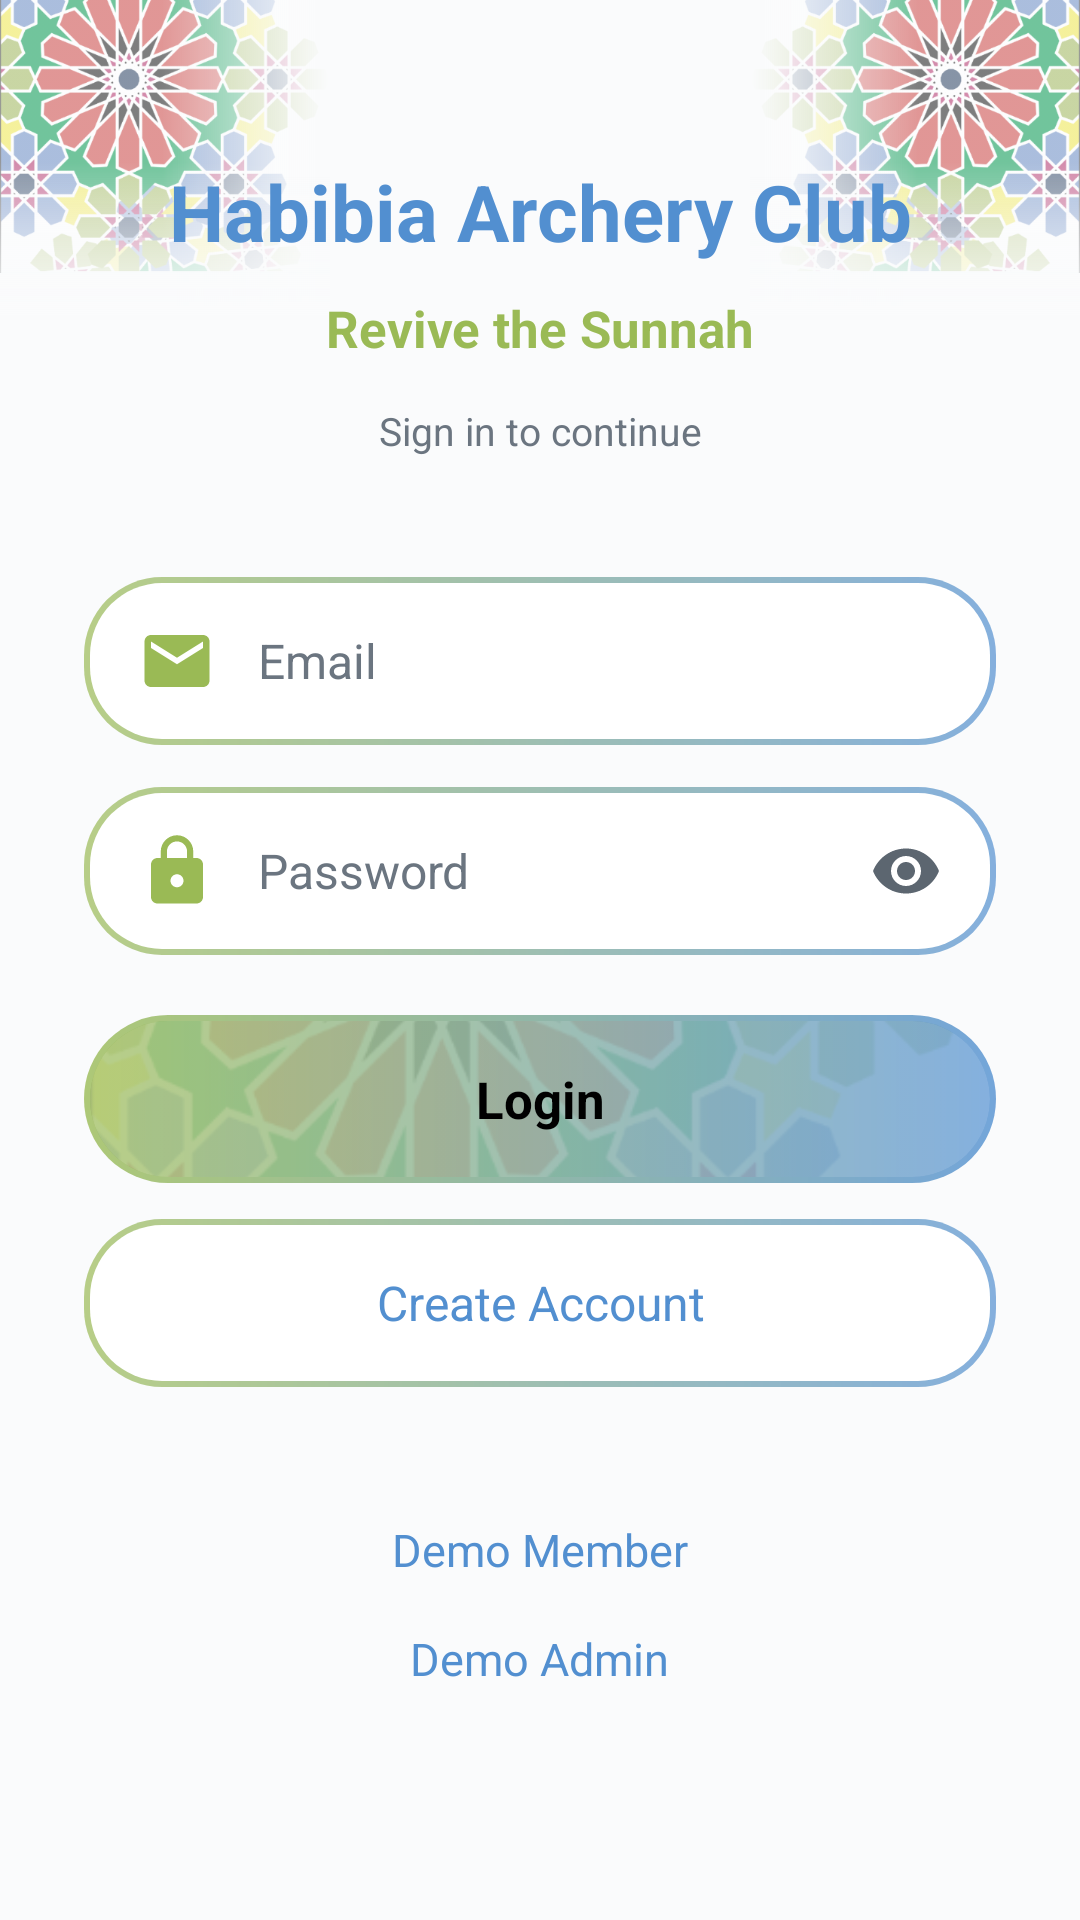

Android layout source for this screen:
<!-- AndroidManifest.xml: application theme Theme.HACPrototype -->
<!-- res/layout/fragment_login.xml -->
<?xml version="1.0" encoding="utf-8"?>
<FrameLayout xmlns:android="http://schemas.android.com/apk/res/android"
    android:layout_width="match_parent"
    android:layout_height="match_parent"
    android:background="@color/habibia_background">

    <include layout="@layout/include_edge_decor_login" />

    <ScrollView
        android:layout_width="match_parent"
        android:layout_height="match_parent"
        android:background="@android:color/transparent"
        android:fillViewport="true"
        android:overScrollMode="never">

        <LinearLayout
            android:layout_width="match_parent"
            android:layout_height="match_parent"
            android:gravity="center_horizontal|center_vertical"
            android:orientation="vertical"
            android:paddingStart="28dp"
            android:paddingTop="24dp"
            android:paddingEnd="28dp"
            android:paddingBottom="32dp">

            <TextView
                android:id="@+id/loginTitle"
                style="@style/Text.Habibia.Title"
                android:layout_width="match_parent"
                android:layout_height="wrap_content"
                android:text="Habibia Archery Club"
                android:textAlignment="center"
                android:textSize="26sp" />

            <TextView
                android:layout_width="match_parent"
                android:layout_height="wrap_content"
                android:layout_marginTop="10dp"
                android:text="Revive the Sunnah"
                android:textAlignment="center"
                android:textColor="@color/habibia_green"
                android:textSize="17sp"
                android:textStyle="bold" />

            <TextView
                android:layout_width="match_parent"
                android:layout_height="wrap_content"
                android:layout_marginTop="14dp"
                android:text="Sign in to continue"
                android:textAlignment="center"
                android:textColor="@color/habibia_text_muted"
                android:textSize="13sp" />

            
            <LinearLayout
                android:id="@+id/emailFieldContainer"
                android:layout_width="match_parent"
                android:layout_height="56dp"
                android:layout_marginTop="40dp"
                android:background="@drawable/bg_habibia_input"
                android:elevation="1.5dp"
                android:gravity="center_vertical"
                android:orientation="horizontal"
                android:paddingStart="18dp"
                android:paddingEnd="18dp">

                <ImageView
                    android:layout_width="26dp"
                    android:layout_height="26dp"
                    android:contentDescription="@null"
                    android:importantForAccessibility="no"
                    android:src="@drawable/ic_email" />

                <com.google.android.material.textfield.TextInputEditText
                    android:id="@+id/emailInput"
                    android:layout_width="0dp"
                    android:layout_height="match_parent"
                    android:layout_marginStart="14dp"
                    android:layout_weight="1"
                    android:background="@android:color/transparent"
                    android:hint="Email"
                    android:importantForAutofill="no"
                    android:inputType="textEmailAddress"
                    android:textColor="@color/habibia_text_primary"
                    android:textColorHint="@color/habibia_text_muted"
                    android:textSize="16sp" />
            </LinearLayout>

            <TextView
                android:id="@+id/emailError"
                android:layout_width="match_parent"
                android:layout_height="wrap_content"
                android:layout_marginStart="8dp"
                android:layout_marginTop="4dp"
                android:textColor="@color/habibia_red"
                android:textSize="12sp"
                android:visibility="gone" />

            
            <LinearLayout
                android:id="@+id/passwordFieldContainer"
                android:layout_width="match_parent"
                android:layout_height="56dp"
                android:layout_marginTop="14dp"
                android:background="@drawable/bg_habibia_input"
                android:elevation="1.5dp"
                android:gravity="center_vertical"
                android:orientation="horizontal"
                android:paddingStart="18dp"
                android:paddingEnd="8dp">

                <ImageView
                    android:layout_width="26dp"
                    android:layout_height="26dp"
                    android:contentDescription="@null"
                    android:importantForAccessibility="no"
                    android:src="@drawable/ic_lock" />

                <com.google.android.material.textfield.TextInputEditText
                    android:id="@+id/passwordInput"
                    android:layout_width="0dp"
                    android:layout_height="match_parent"
                    android:layout_marginStart="14dp"
                    android:layout_weight="1"
                    android:background="@android:color/transparent"
                    android:hint="Password"
                    android:importantForAutofill="no"
                    android:inputType="textPassword"
                    android:textColor="@color/habibia_text_primary"
                    android:textColorHint="@color/habibia_text_muted"
                    android:textSize="16sp" />

                <ImageButton
                    android:id="@+id/passwordToggle"
                    android:layout_width="44dp"
                    android:layout_height="44dp"
                    android:background="?attr/selectableItemBackgroundBorderless"
                    android:contentDescription="Show or hide password"
                    android:padding="10dp"
                    android:src="@drawable/ic_visibility" />
            </LinearLayout>

            <TextView
                android:id="@+id/passwordError"
                android:layout_width="match_parent"
                android:layout_height="wrap_content"
                android:layout_marginStart="8dp"
                android:layout_marginTop="4dp"
                android:textColor="@color/habibia_red"
                android:textSize="12sp"
                android:visibility="gone" />

            
            <FrameLayout
                android:id="@+id/loginButton"
                android:layout_width="match_parent"
                android:layout_height="56dp"
                android:layout_marginTop="20dp"
                android:background="@drawable/bg_habibia_button_login_ring"
                android:clickable="true"
                android:elevation="3dp"
                android:focusable="true"
                android:foreground="?attr/selectableItemBackground">

                <FrameLayout
                    android:layout_width="match_parent"
                    android:layout_height="match_parent"
                    android:layout_margin="2dp"
                    android:background="@drawable/bg_habibia_button_gradient"
                    android:clipToOutline="true">

                    <ImageView
                        android:layout_width="match_parent"
                        android:layout_height="match_parent"
                        android:alpha="0.12"
                        android:contentDescription="@null"
                        android:importantForAccessibility="no"
                        android:scaleType="centerCrop"
                        android:src="@drawable/desgin" />

                    
                    <View
                        android:layout_width="match_parent"
                        android:layout_height="match_parent"
                        android:background="#33FFFFFF" />

                    <TextView
                        android:layout_width="match_parent"
                        android:layout_height="match_parent"
                        android:gravity="center"
                        android:text="Login"
                        android:textColor="@color/habibia_black"
                        android:textSize="17sp"
                        android:textStyle="bold" />
                </FrameLayout>
            </FrameLayout>

            <TextView
                android:id="@+id/registerButton"
                android:layout_width="match_parent"
                android:layout_height="56dp"
                android:layout_marginTop="12dp"
                android:background="@drawable/bg_habibia_button_outline"
                android:clickable="true"
                android:elevation="1.5dp"
                android:focusable="true"
                android:foreground="?attr/selectableItemBackground"
                android:gravity="center"
                android:text="Create Account"
                android:textColor="@color/habibia_blue"
                android:textSize="16sp" />

            <TextView
                android:id="@+id/demoMemberButton"
                android:layout_width="wrap_content"
                android:layout_height="wrap_content"
                android:layout_marginTop="36dp"
                android:background="?attr/selectableItemBackgroundBorderless"
                android:clickable="true"
                android:focusable="true"
                android:padding="8dp"
                android:text="Demo Member"
                android:textColor="@color/habibia_blue"
                android:textSize="15sp" />

            <TextView
                android:id="@+id/demoAdminButton"
                android:layout_width="wrap_content"
                android:layout_height="wrap_content"
                android:layout_marginBottom="8dp"
                android:background="?attr/selectableItemBackgroundBorderless"
                android:clickable="true"
                android:focusable="true"
                android:padding="8dp"
                android:text="Demo Admin"
                android:textColor="@color/habibia_blue"
                android:textSize="15sp" />
        </LinearLayout>
    </ScrollView>
</FrameLayout>
<!-- res/layout/include_edge_decor_login.xml (included above) -->
<?xml version="1.0" encoding="utf-8"?>
<merge xmlns:android="http://schemas.android.com/apk/res/android">

    <FrameLayout
        android:layout_width="110dp"
        android:layout_height="110dp"
        android:layout_gravity="top|start"
        android:clickable="false"
        android:focusable="false">

        <ImageView
            android:layout_width="match_parent"
            android:layout_height="match_parent"
            android:alpha="0.55"
            android:contentDescription="@null"
            android:importantForAccessibility="no"
            android:scaleType="fitStart"
            android:src="@drawable/desgin" />

        <View
            android:layout_width="56dp"
            android:layout_height="match_parent"
            android:layout_gravity="end"
            android:background="@drawable/fade_to_end" />

        <View
            android:layout_width="match_parent"
            android:layout_height="56dp"
            android:layout_gravity="bottom"
            android:background="@drawable/fade_to_bottom" />
    </FrameLayout>

    <FrameLayout
        android:layout_width="110dp"
        android:layout_height="110dp"
        android:layout_gravity="top|end"
        android:clickable="false"
        android:focusable="false">

        <ImageView
            android:layout_width="match_parent"
            android:layout_height="match_parent"
            android:alpha="0.55"
            android:contentDescription="@null"
            android:importantForAccessibility="no"
            android:scaleType="fitStart"
            android:scaleX="-1"
            android:src="@drawable/desgin" />

        <View
            android:layout_width="56dp"
            android:layout_height="match_parent"
            android:layout_gravity="start"
            android:background="@drawable/fade_to_start" />

        <View
            android:layout_width="match_parent"
            android:layout_height="56dp"
            android:layout_gravity="bottom"
            android:background="@drawable/fade_to_bottom" />
    </FrameLayout>
</merge>
<!-- resources referenced by this layout -->
<resources>
  <color name="habibia_background">#FFFAFBFC</color>
  <color name="habibia_black">#FF000000</color>
  <color name="habibia_blue">#FF528FD0</color>
  <color name="habibia_green">#FF9ABA55</color>
  <color name="habibia_red">#FFFE3B3A</color>
  <color name="habibia_text_muted">#FF6B7580</color>
  <color name="habibia_text_primary">#FF000000</color>
  <!-- drawable bg_habibia_button_gradient (drawable) -->
  <?xml version="1.0" encoding="utf-8"?>
  <shape xmlns:android="http://schemas.android.com/apk/res/android" android:shape="rectangle">
      <gradient
          android:angle="0"
          android:endColor="@color/habibia_blue"
          android:startColor="@color/habibia_green"
          android:type="linear" />
      <corners android:radius="26dp" />
  </shape>
  <!-- drawable fade_to_bottom (drawable) -->
  <?xml version="1.0" encoding="utf-8"?>
  <shape xmlns:android="http://schemas.android.com/apk/res/android">
      <gradient
          android:angle="270"
          android:startColor="#00FAFBFC"
          android:endColor="#FFFAFBFC"
          android:type="linear" />
  </shape>
  <!-- drawable fade_to_end (drawable) -->
  <?xml version="1.0" encoding="utf-8"?>
  <shape xmlns:android="http://schemas.android.com/apk/res/android">
      <gradient
          android:angle="0"
          android:startColor="#00FAFBFC"
          android:endColor="#FFFAFBFC"
          android:type="linear" />
  </shape>
  <!-- drawable fade_to_start (drawable) -->
  <?xml version="1.0" encoding="utf-8"?>
  <shape xmlns:android="http://schemas.android.com/apk/res/android">
      <gradient
          android:angle="180"
          android:startColor="#00FAFBFC"
          android:endColor="#FFFAFBFC"
          android:type="linear" />
  </shape>
  <!-- drawable ic_email (drawable) -->
  <?xml version="1.0" encoding="utf-8"?>
  <vector xmlns:android="http://schemas.android.com/apk/res/android"
      android:width="24dp"
      android:height="24dp"
      android:viewportWidth="24"
      android:viewportHeight="24">
      <path
          android:fillColor="#FF9ABA55"
          android:pathData="M20,4H4c-1.1,0 -1.99,0.9 -1.99,2L2,18c0,1.1 0.9,2 2,2h16c1.1,0 2,-0.9 2,-2V6c0,-1.1 -0.9,-2 -2,-2zM20,8l-8,5 -8,-5V6l8,5 8,-5v2z" />
  </vector>
  <style name="Text.Habibia.Title" parent="TextAppearance.Material3.TitleLarge">
          <item name="android:textColor">@color/habibia_blue</item>
          <item name="android:textStyle">bold</item>
          <item name="android:fontFamily">sans-serif-medium</item>
      </style>
  <style name="Theme.HACPrototype" parent="Base.Theme.HACPrototype" />
  <color name="habibia_surface">#FFFFFFFF</color>
  <color name="habibia_text_on_green">#FF000000</color>
  <color name="habibia_text_on_dark">#FFFFFFFF</color>
  <style name="Widget.Habibia.Card" parent="Widget.Material3.CardView.Elevated">
          <item name="cardBackgroundColor">@color/habibia_surface</item>
          <item name="cardCornerRadius">@dimen/radius_md</item>
          <item name="cardElevation">@dimen/card_elevation</item>
          <item name="strokeWidth">0dp</item>
      </style>
  <style name="Widget.Habibia.Button" parent="Widget.Material3.Button">
          <item name="backgroundTint">@color/habibia_green</item>
          <item name="android:textColor">@color/habibia_text_on_green</item>
          <item name="cornerRadius">@dimen/radius_sm</item>
          <item name="android:minHeight">@dimen/touch_min</item>
          <item name="android:textAllCaps">false</item>
          <item name="android:fontFamily">sans-serif-medium</item>
      </style>
  <dimen name="radius_md">12dp</dimen>
  <dimen name="card_elevation">2dp</dimen>
  <style name="Widget.Habibia.BottomNav.ActiveIndicator" parent="Widget.Material3.BottomNavigationView.ActiveIndicator">
          <item name="android:color">#339ABA55</item>
      </style>
  <dimen name="radius_sm">8dp</dimen>
  <dimen name="touch_min">48dp</dimen>
</resources>
